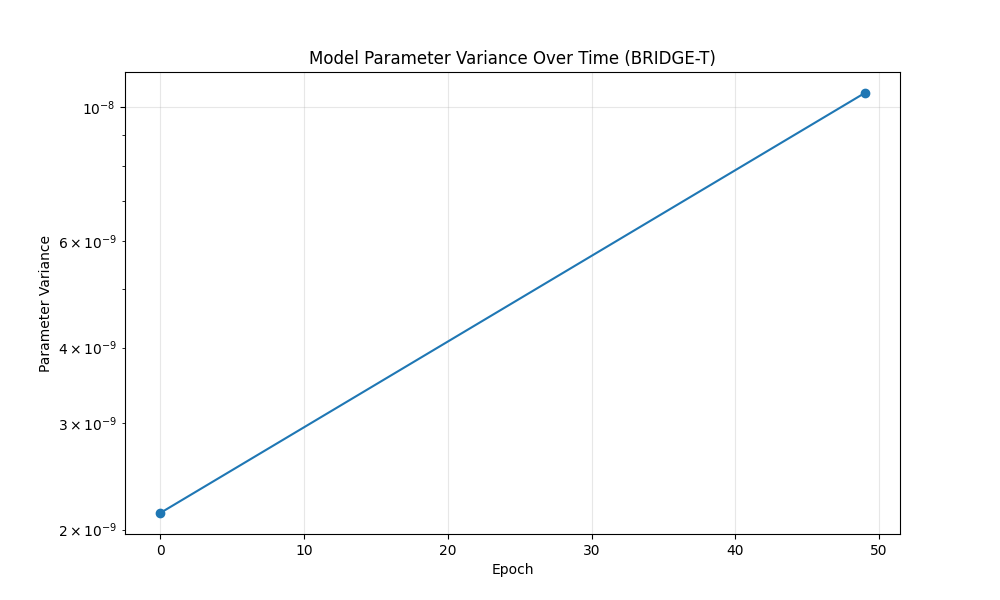

Data behind this chart, as committed beside it:
epoch, variance
0, 2.129950438245487e-09
49, 1.0547976714292417e-08
